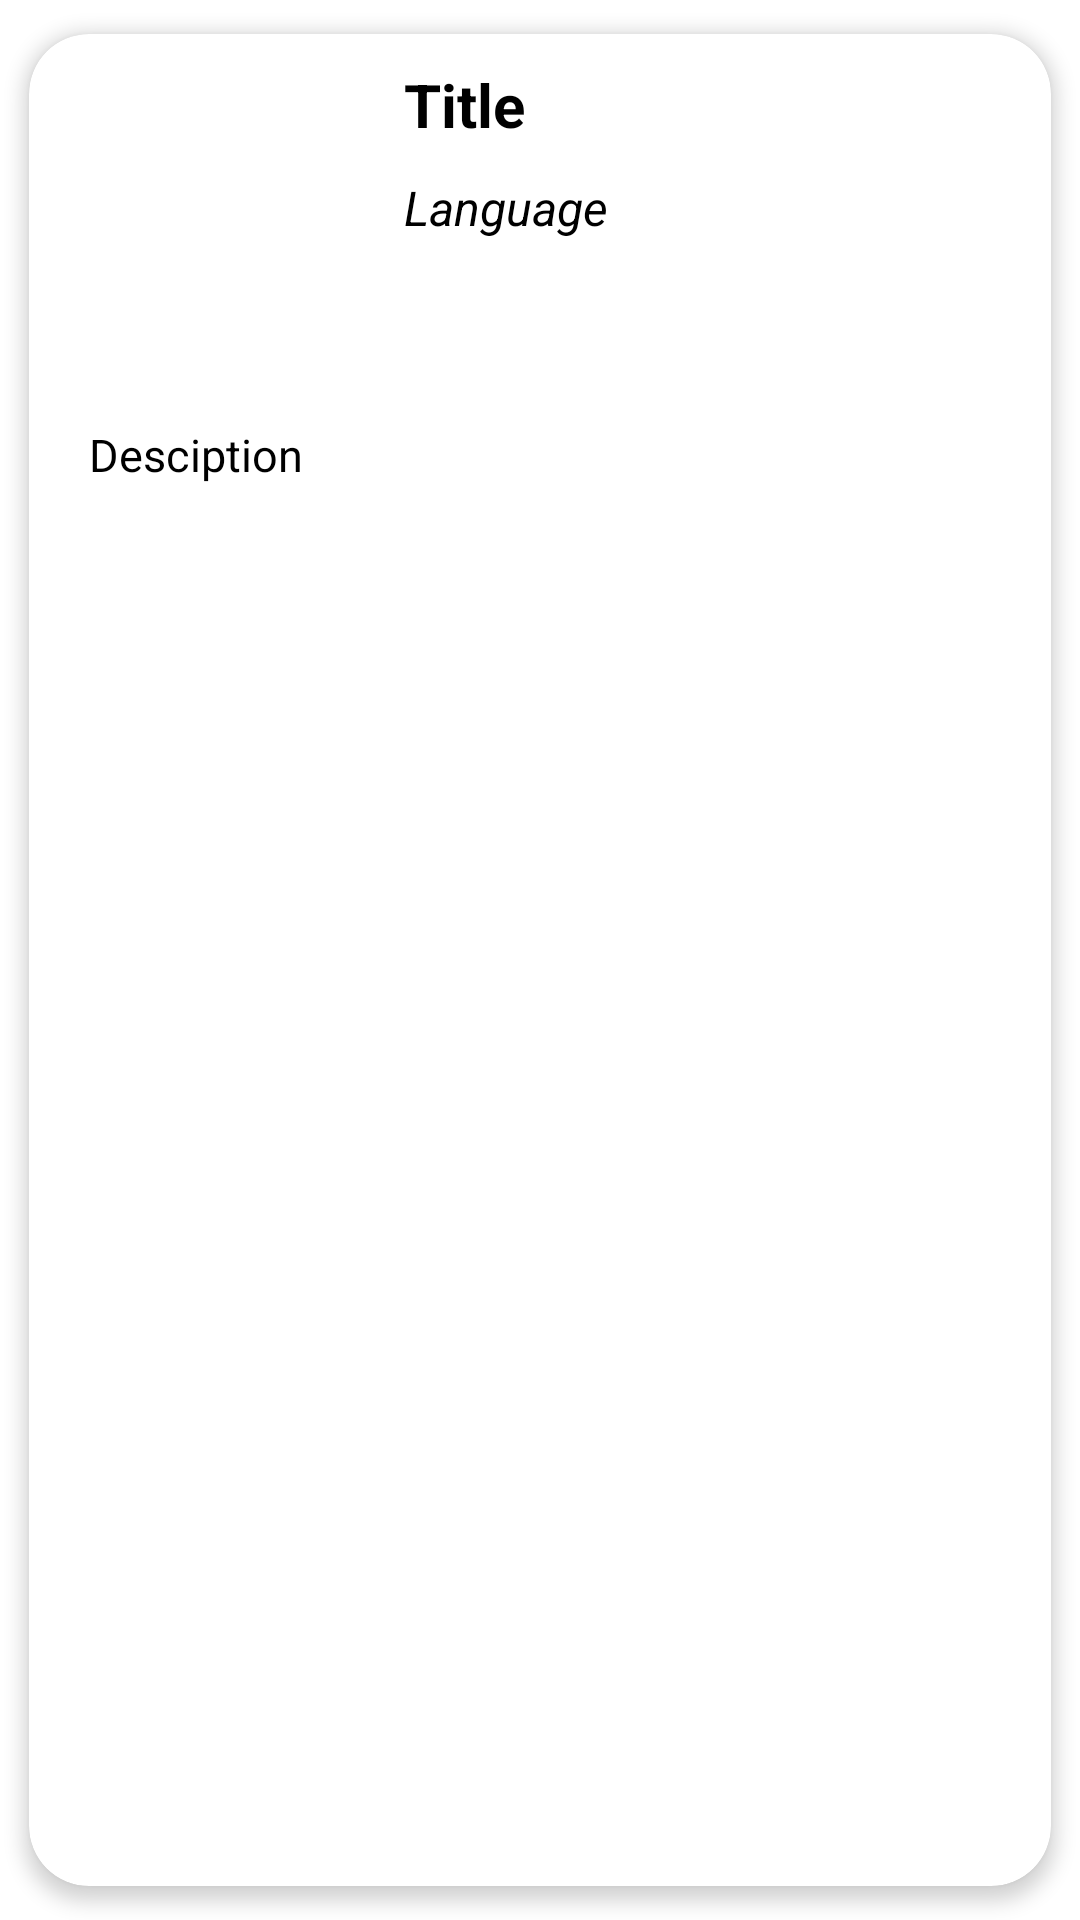

Write the Android layout XML for this screen, with the resource values it uses.
<!-- AndroidManifest.xml: application theme Theme.AdminUserApp -->
<!-- res/layout/recycler_items.xml -->
<?xml version="1.0" encoding="utf-8"?>
<androidx.cardview.widget.CardView
    xmlns:android="http://schemas.android.com/apk/res/android"
    android:layout_width="390dp"
    android:layout_height="280dp"
    xmlns:app="http://schemas.android.com/apk/res-auto"
    android:id="@+id/recCard"
    android:layout_marginHorizontal="10dp"
    android:layout_marginVertical="3dp"
    app:cardCornerRadius="20dp"
    app:cardElevation="3.5dp"
    app:cardUseCompatPadding="true">

    <RelativeLayout
        android:layout_width="match_parent"
        android:layout_height="260dp">

        <com.google.android.material.imageview.ShapeableImageView
            android:id="@+id/recImage"
            android:layout_width="100dp"
            android:layout_height="100dp"
            android:layout_marginStart="20dp"
            android:layout_marginTop="10dp"
            android:layout_marginBottom="10dp"
            android:padding="9dp"
            android:scaleType="centerCrop"
            android:src="@drawable/uploadimg"
            app:shapeAppearanceOverlay="@style/roundedImageViewRounded" />

        <TextView
            android:id="@+id/recTitle"
            android:layout_width="match_parent"
            android:layout_height="wrap_content"
            android:layout_marginStart="5dp"
            android:layout_marginTop="10dp"
            android:layout_toEndOf="@id/recImage"
            android:text="Title"
            android:textColor="@color/black"
            android:textStyle="bold"
            android:textSize="20sp"/>

        <TextView
            android:id="@+id/recLang"
            android:layout_width="match_parent"
            android:layout_height="wrap_content"
            android:layout_below="@+id/recTitle"
            android:layout_marginStart="5dp"
            android:layout_marginTop="10dp"
            android:layout_toEndOf="@id/recImage"
            android:text="Language"
            android:textStyle="italic"
            android:textColor="@color/black"
            android:textSize="16sp" />

        <TextView
            android:id="@+id/recDesc"
            android:layout_width="wrap_content"
            android:layout_height="wrap_content"
            android:layout_below="@+id/recImage"
            android:layout_marginStart="20dp"
            android:layout_marginTop="10dp"
            android:maxLines="3"
            android:text="Desciption"
            android:textColor="@color/black"
            android:textSize="15sp"/>


        <TextView
            android:layout_width="match_parent"
            android:layout_height="35dp"
            android:layout_alignTop="@id/recDesc"
            android:layout_marginTop="80dp"
            android:text="VIEW  SCHOLARSHIP"
            android:textSize="15sp"
            android:textAlignment="center"
            android:textColor="@color/white"
            android:background="@color/lavender"
            android:layout_marginStart="10dp"
            android:paddingTop="5dp"
            android:layout_marginEnd="10dp"/>


        

    </RelativeLayout>

</androidx.cardview.widget.CardView>
<!-- resources referenced by this layout -->
<resources>
  <style name="roundedImageViewRounded">
          <item name="cornerFamily">rounded</item>
          <item name="cornerSize">50%</item>
      </style>
  <style name="Theme.AdminUserApp" parent="Theme.MaterialComponents.DayNight.DarkActionBar">
          
          <item name="colorPrimary">@color/lavender</item>
          <item name="colorPrimaryVariant">@color/lavender</item>
          <item name="colorOnPrimary">@color/white</item>
          
          <item name="colorSecondary">@color/teal_200</item>
          <item name="colorSecondaryVariant">@color/teal_700</item>
          <item name="colorOnSecondary">@color/black</item>
          
          <item name="android:statusBarColor">?attr/colorPrimaryVariant</item>
          
      </style>
  <!-- not gathered from this repository: default colours our renderer supplied (Android Studio template values) -->
  <color name="teal_200">#FF03DAC5</color>
  <color name="teal_700">#FF018786</color>
  <color name="black">#FF000000</color>
  <color name="white">#FFFFFFFF</color>
</resources>
